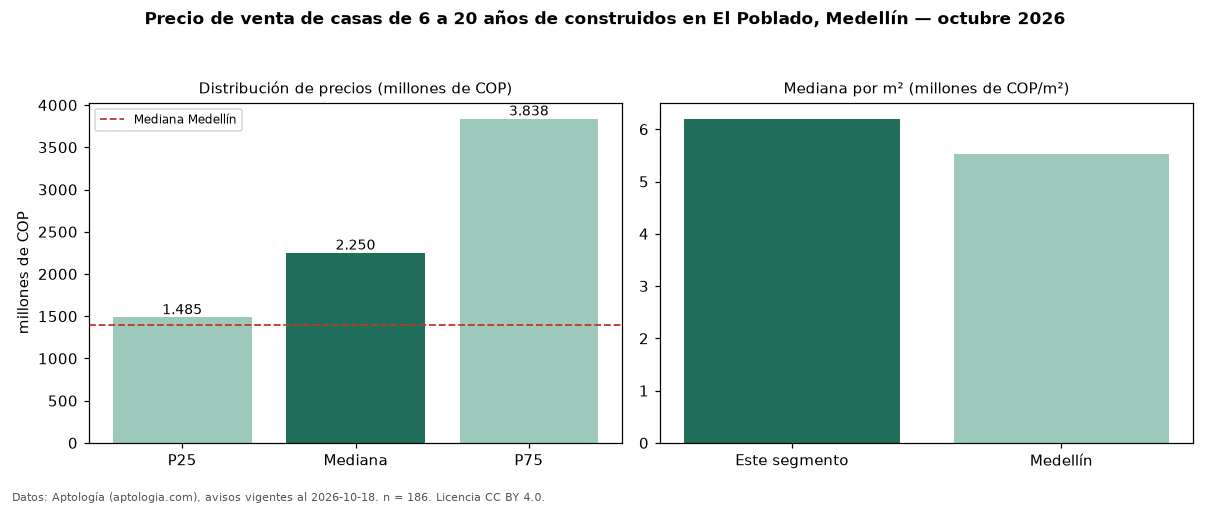

Source data for this figure (header and first rows):
seccion, metrica, valor, moneda, n
filtro, edad2, de 6 a 20 años de construidos, , 186
precio, p25, 1485000000, COP, 186
precio, mediana, 2250000000, COP, 186
precio, p75, 3837500000, COP, 186
precio, minimo, 630000000, COP, 186
precio, maximo, 8000000000, COP, 186
m2, mediana_precio_m2, 6200000, COP, 179
m2, area_mediana_m2, 367.0, m2, 179
admin, mediana_admin_mes, 1000000, COP, 158
banos, mediana_banos, 5.0, , 
parqueadero, pct_con_parqueadero, 99.5, %, 186
estrato, estrato_mas_frecuente, 6, , 186
habitaciones, 3+, 2240000000, COP, 184
ciudad, mediana_ciudad_referencia, 1390000000, COP, 
ciudad, mediana_m2_ciudad, 5531915, COP, 
fuente, fecha_datos, 2026-10-18, , 
fuente, atribucion, https://www.aptologia.com/casas-en-venta…, , 
fuente, licencia, CC BY 4.0, , 
